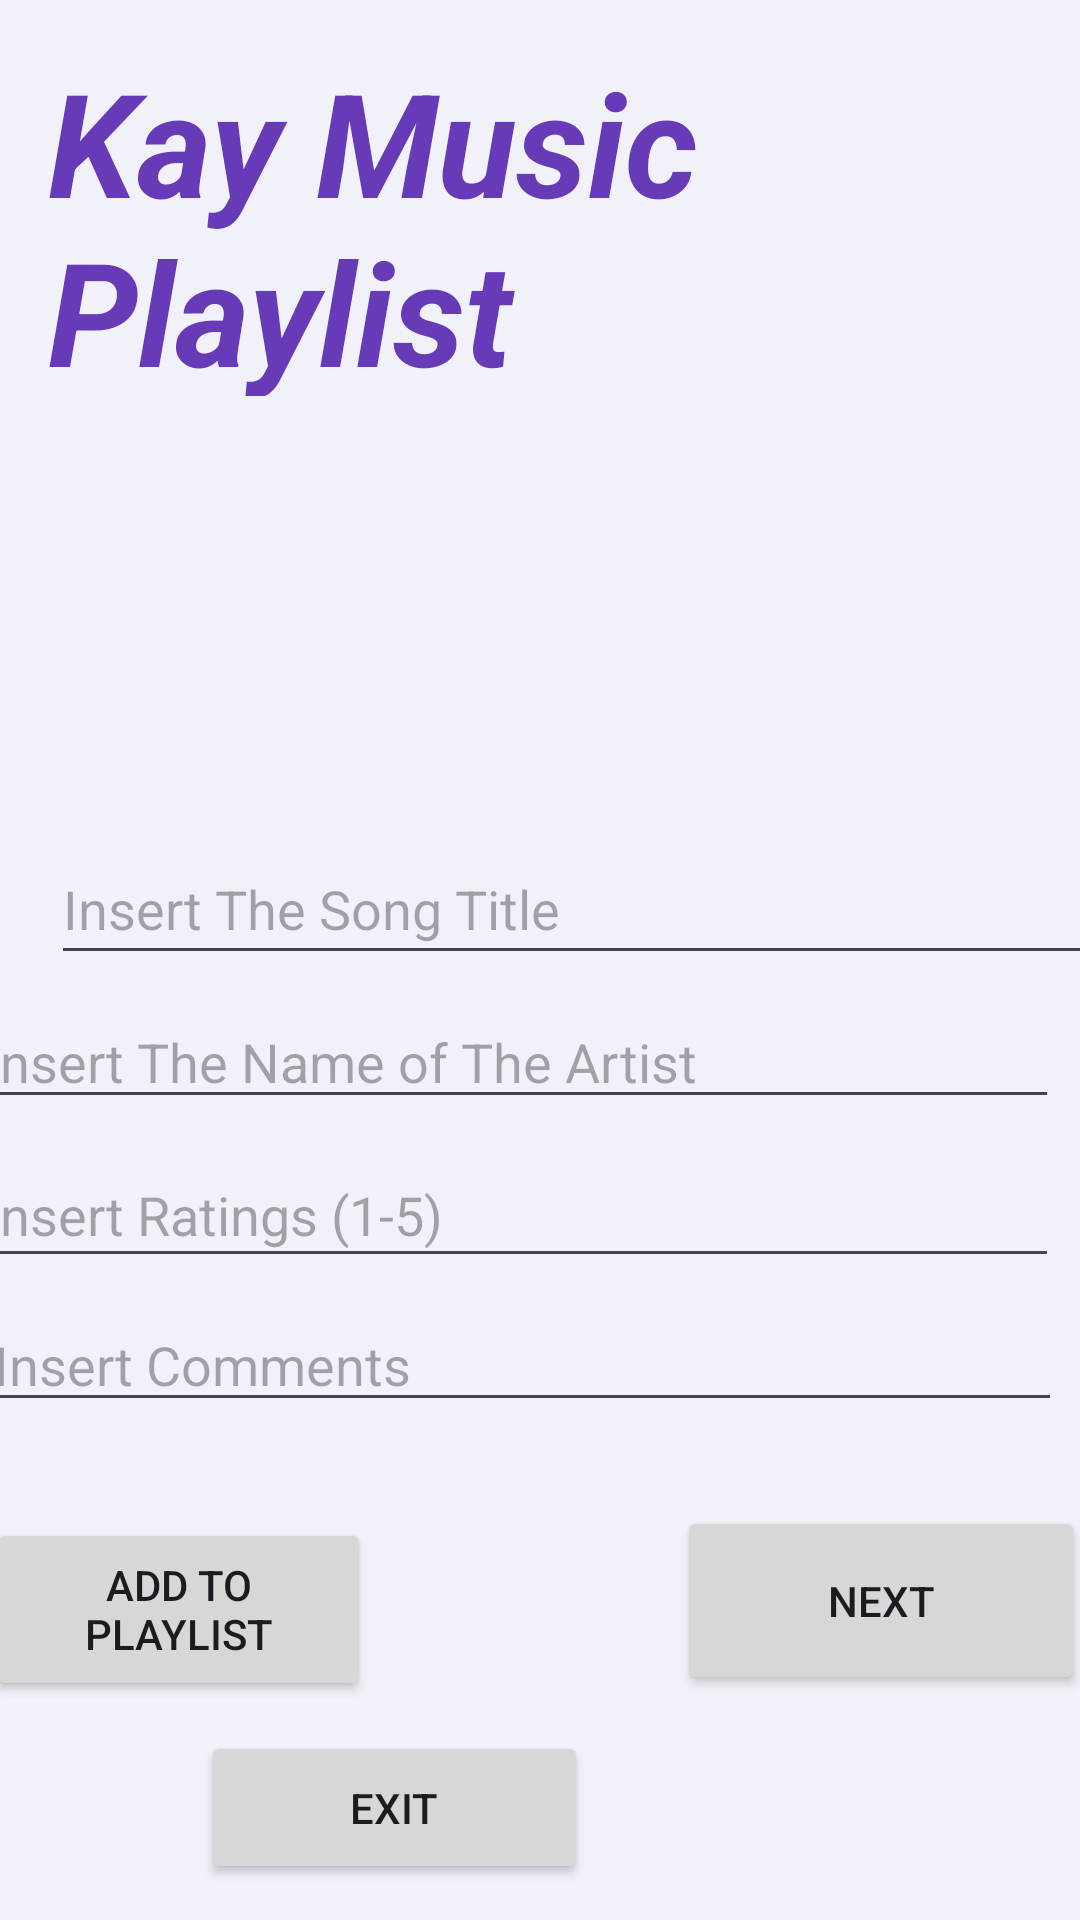

Layout XML and referenced resources for this Android screen:
<!-- AndroidManifest.xml: application theme Theme.MyGiude -->
<!-- res/layout/activity_main.xml -->
<?xml version="1.0" encoding="utf-8"?>
<androidx.constraintlayout.widget.ConstraintLayout xmlns:android="http://schemas.android.com/apk/res/android"
    xmlns:app="http://schemas.android.com/apk/res-auto"
    xmlns:tools="http://schemas.android.com/tools"
    android:id="@+id/main"
    android:layout_width="match_parent"
    android:layout_height="match_parent"
    android:background="#0D009688"
    android:backgroundTintMode="add"
    tools:context=".MainActivity">

    <Button
        android:id="@+id/nextButton"
        android:layout_width="136dp"
        android:layout_height="63dp"
        android:layout_marginStart="24dp"
        android:layout_marginEnd="36dp"
        android:layout_marginBottom="8dp"
        android:text="Next"
        app:layout_constraintBottom_toTopOf="@+id/exitbutton2"
        app:layout_constraintEnd_toEndOf="parent"
        app:layout_constraintStart_toEndOf="@+id/addbutton"
        app:layout_constraintTop_toBottomOf="@+id/commentsInput"
        tools:ignore="MissingConstraints" />

    <Button
        android:id="@+id/exitbutton2"
        android:layout_width="129dp"
        android:layout_height="51dp"
        android:layout_marginStart="118dp"
        android:layout_marginTop="10dp"
        android:layout_marginEnd="164dp"
        android:layout_marginBottom="12dp"
        android:text="Exit"
        app:layout_constraintBottom_toBottomOf="parent"
        app:layout_constraintEnd_toEndOf="parent"
        app:layout_constraintHorizontal_bias="1.0"
        app:layout_constraintStart_toStartOf="parent"
        app:layout_constraintTop_toBottomOf="@+id/addbutton"
        tools:ignore="MissingConstraints" />

    <TextView
        android:id="@+id/musictextView3"
        android:layout_width="351dp"
        android:layout_height="117dp"
        android:layout_marginStart="16dp"
        android:layout_marginTop="15dp"
        android:layout_marginEnd="44dp"
        android:layout_marginBottom="16dp"
        android:text="Kay Music Playlist"
        android:textColor="#673AB7"
        android:textSize="48sp"
        android:textStyle="bold|italic"
        app:layout_constraintBottom_toTopOf="@+id/imageView3"
        app:layout_constraintEnd_toEndOf="parent"
        app:layout_constraintHorizontal_bias="0.0"
        app:layout_constraintStart_toStartOf="parent"
        app:layout_constraintTop_toTopOf="parent"
        app:layout_constraintVertical_bias="0.0"
        tools:ignore="MissingConstraints" />

    <Button
        android:id="@+id/addbutton"
        android:layout_width="128dp"
        android:layout_height="61dp"
        android:layout_marginStart="33dp"
        android:layout_marginTop="32dp"
        android:layout_marginEnd="78dp"
        android:text="Add To Playlist"
        app:layout_constraintBottom_toTopOf="@+id/exitbutton2"
        app:layout_constraintEnd_toStartOf="@+id/nextButton"
        app:layout_constraintStart_toStartOf="parent"
        app:layout_constraintTop_toBottomOf="@+id/commentsInput"
        app:layout_constraintVertical_bias="0.0"
        tools:ignore="MissingConstraints" />

    <EditText
        android:id="@+id/rateInput"
        android:layout_width="362dp"
        android:layout_height="45dp"
        android:layout_marginStart="16dp"
        android:layout_marginEnd="33dp"
        android:ems="10"
        android:hint="Insert Ratings (1-5)"
        android:inputType="text"
        app:layout_constraintBottom_toTopOf="@+id/commentsInput"
        app:layout_constraintEnd_toEndOf="parent"
        app:layout_constraintStart_toStartOf="parent"
        app:layout_constraintTop_toBottomOf="@+id/artistInput"
        tools:ignore="MissingConstraints,TouchTargetSizeCheck" />

    <EditText
        android:id="@+id/songInput"
        android:layout_width="363dp"
        android:layout_height="47dp"
        android:layout_marginStart="17dp"
        android:layout_marginTop="8dp"
        android:layout_marginEnd="31dp"
        android:ems="10"
        android:hint="Insert The Song Title"
        android:inputType="text"
        app:layout_constraintBottom_toTopOf="@+id/artistInput"
        app:layout_constraintEnd_toEndOf="parent"
        app:layout_constraintHorizontal_bias="0.0"
        app:layout_constraintStart_toStartOf="parent"
        app:layout_constraintTop_toBottomOf="@+id/imageView3"
        tools:ignore="MissingConstraints,TouchTargetSizeCheck" />

    <EditText
        android:id="@+id/artistInput"
        android:layout_width="362dp"
        android:layout_height="40dp"
        android:layout_marginStart="16dp"
        android:layout_marginTop="8dp"
        android:layout_marginEnd="33dp"
        android:layout_marginBottom="8dp"
        android:ems="10"
        android:hint="Insert The Name of The Artist"
        android:inputType="text"
        app:layout_constraintBottom_toTopOf="@+id/rateInput"
        app:layout_constraintEnd_toEndOf="parent"
        app:layout_constraintStart_toStartOf="parent"
        app:layout_constraintTop_toBottomOf="@+id/songInput"
        tools:ignore="MissingConstraints,TouchTargetSizeCheck" />

    <EditText
        android:id="@+id/commentsInput"
        android:layout_width="360dp"
        android:layout_height="40dp"
        android:layout_marginStart="19dp"
        android:layout_marginTop="8dp"
        android:layout_marginEnd="32dp"
        android:layout_marginBottom="24dp"
        android:ems="10"
        android:hint="Insert Comments"
        android:inputType="text"
        app:layout_constraintBottom_toTopOf="@+id/nextButton"
        app:layout_constraintEnd_toEndOf="parent"
        app:layout_constraintStart_toStartOf="parent"
        app:layout_constraintTop_toBottomOf="@+id/rateInput"
        tools:ignore="MissingConstraints,TouchTargetSizeCheck" />

    <ImageView
        android:id="@+id/imageView3"
        android:layout_width="311dp"
        android:layout_height="173dp"
        android:layout_marginStart="29dp"
        android:layout_marginEnd="71dp"
        android:backgroundTintMode="add"
        app:layout_constraintBottom_toTopOf="@id/commentsInput"
        app:layout_constraintEnd_toEndOf="parent"
        app:layout_constraintHorizontal_bias="1.0"
        app:layout_constraintStart_toStartOf="parent"
        app:layout_constraintTop_toBottomOf="@id/commentsInput"
        app:layout_constraintVertical_bias="1.0"
        tools:srcCompat="@drawable/_c638d35b9b92257cd19fd06f6c90298" />

</androidx.constraintlayout.widget.ConstraintLayout>
<!-- resources referenced by this layout -->
<resources>
  <style name="Theme.MyGiude" parent="Base.Theme.MyGiude" />
  <style name="Base.Theme.MyGiude" parent="Theme.Material3.DayNight.NoActionBar">
          
          
      </style>
</resources>
